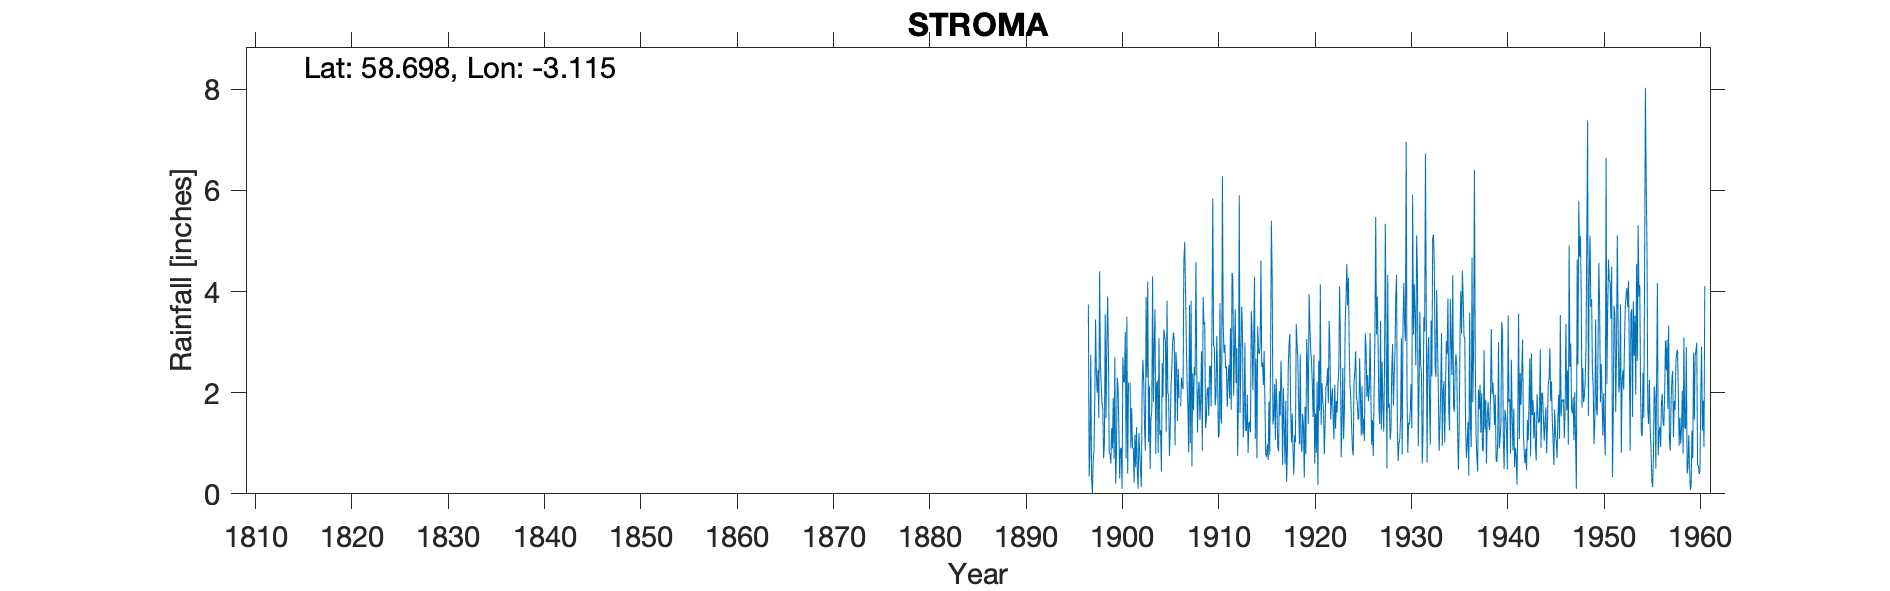

The file beside this chart, header and first rows:
STROMA, , , , , , , , , , , , , , , , , , , , , , , 
Grid ref, ND355794, Long, -3.115, Lat, 58.7, Elevation, 54, ft, , , , , , , , , , , , , , , 
Station no, 5817, , , , , , , , , , , , , , , , , , , , , , 
, 1890, 1891, 1892, 1893, 1894, 1895, 1896, 1897, 1898, 1899, 1900, 1901, 1902, 1903, 1904, 1905, 1906, 1907, 1908, 1909, 1910, 1911, 1912
January, , , , , , , , 0.34, 1.5, 2.8, 2.1, 0.4, 0.46, 2.3, 2.18, 1.22, 2.81, 4.1, 2.34, 3.39, 2.9, 2.79, 1.94
February, , , , , , , , 0.89, 4.4, 0.8, 1.3, 2.2, 0.1, 4.2, 2.24, 3.82, 2.56, 3.06, 4.58, 1.3, 1.75, 2.95, 2.77
March, , , , , , , , 2.75, 2.55, 0.8, 0.3, , 1.2, 1.02, 0.81, 1.99, 1.44, 2.17, 2.55, 1.46, 1.93, 2.48, 3.65
April, , , , , , , , 0.3, 2.15, 0.6, 0.9, 2.2, 0.82, 2.13, 3.08, 1.95, 2.47, 1.69, 1.21, 2.05, 3.12, 2.52, 2.19
May, , , , , , , , 0, 1.8, 1.3, 0.9, 0.9, 0.46, 0.49, 1.17, 0.75, 1.9, 0.82, 2.04, 2.11, 2.31, 1.72, 2.88
June, , , , , , , , 0.65, 1.7, 0.9, 0.1, 1.7, 0.13, 1.5, 1.26, 1.25, , 3.73, 2.22, 1.54, 1.11, 2.22, 0.75
July, , , , , , , , 0.85, 0.7, 1.9, 2.7, 0.9, 2.13, 1.62, 0.44, 2.11, 1.73, 1, 1.46, 2.52, 1.17, 2.55, 1.81
August, , , , , , , , 1.85, 1, 0.7, 2.2, 0.9, 2.65, 4.3, 2.58, 2.52, 2.3, 3.82, 1.85, 2.53, 3.77, 1.88, 5.9
September, , , , , , , , 3.45, 3.55, 2.7, 2.22, 0.22, 2.19, 1.82, 1.91, 2.99, 2.14, 0.54, 2.82, 1.73, 1.51, 3.27, 1.6
October, , , , , , , , 2.35, 1.5, 0.2, 3.2, 1.17, 1.31, 2.93, 3.25, 3.19, 2.07, 2.38, 0.85, 3.29, 1.39, 1.66, 2.7
November, , , , , , , , 2, 2.9, 0.8, 0.7, 0.52, 0.85, 3.65, 3.13, 3.04, 4.61, 1.65, 3.89, 5.84, 6.28, 4.37, 3.7
December, , , , , , , 3.74, 2.45, 3.9, 2.3, 3.5, 1.32, 3.9, 0.79, 3.03, 0.96, 4.98, 2.51, 3.35, 2.93, 3.34, 4.27, 3.2
Total, , , , , , , , 17.88, 27.65, 15.8, 20.12, , 16.2, 26.75, 25.08, 25.79, , 27.47, 29.16, 30.69, 30.58, 32.68, 33.09
